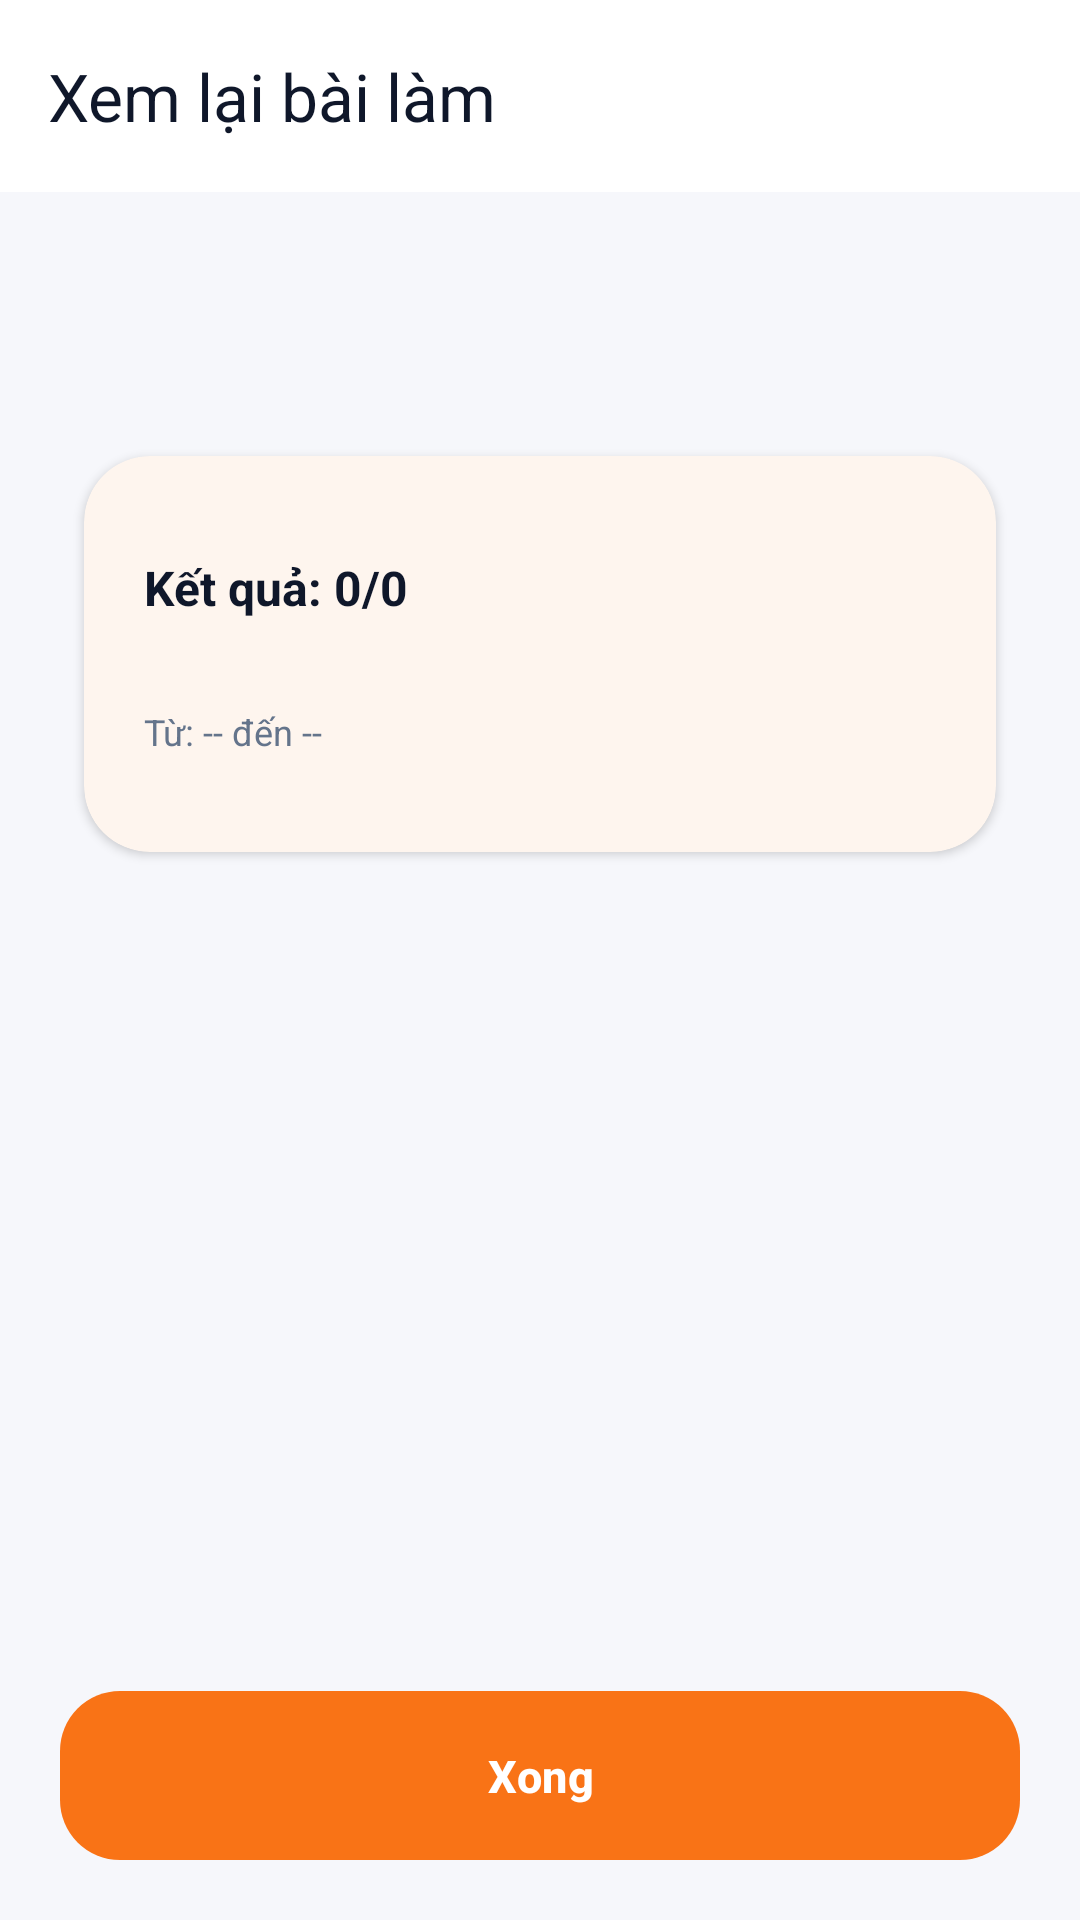

The Android layout XML behind this screen, and the referenced resources:
<!-- AndroidManifest.xml: application theme Theme.Final -->
<!-- res/layout/activity_question_review_new.xml -->
<?xml version="1.0" encoding="utf-8"?>
<androidx.coordinatorlayout.widget.CoordinatorLayout xmlns:android="http://schemas.android.com/apk/res/android"
    xmlns:app="http://schemas.android.com/apk/res-auto"
    android:layout_width="match_parent"
    android:layout_height="match_parent"
    android:background="@color/color_background">

    
    <androidx.core.widget.NestedScrollView
        android:layout_width="match_parent"
        android:layout_height="match_parent"
        android:fillViewport="true"
        app:layout_behavior="@string/appbar_scrolling_view_behavior">

        <LinearLayout
            android:layout_width="match_parent"
            android:layout_height="wrap_content"
            android:orientation="vertical"
            android:paddingHorizontal="@dimen/spacing_page_horizontal"
            android:paddingTop="80dp"
            android:paddingBottom="100dp">

            
            <com.google.android.material.card.MaterialCardView
                android:layout_width="match_parent"
                android:layout_height="wrap_content"
                style="@style/Widget.App.Card.Large"
                android:layout_marginBottom="@dimen/spacing_section_vertical"
                android:contentDescription="@string/app_name">

                <LinearLayout
                    android:layout_width="match_parent"
                    android:layout_height="wrap_content"
                    android:orientation="vertical"
                    android:padding="@dimen/spacing_page_horizontal">

                    <TextView
                        android:id="@+id/txt_review_stats"
                        android:layout_width="match_parent"
                        android:layout_height="wrap_content"
                        style="@style/TextSectionTitle"
                        android:text="Kết quả: 0/0"
                        android:textColor="@color/color_text_primary"
                        android:minHeight="48dp"
                        android:gravity="center_vertical" />

                    <TextView
                        android:id="@+id/txt_review_time"
                        android:layout_width="match_parent"
                        android:layout_height="wrap_content"
                        style="@style/TextCaption"
                        android:layout_marginTop="4dp"
                        android:text="Từ: -- đến --"
                        android:textColor="@color/color_text_secondary"
                        android:minHeight="40dp"
                        android:gravity="center_vertical" />
                </LinearLayout>
            </com.google.android.material.card.MaterialCardView>

            
            <androidx.recyclerview.widget.RecyclerView
                android:id="@+id/rv_review_questions"
                android:layout_width="match_parent"
                android:layout_height="wrap_content"
                android:clipToPadding="false"
                android:nestedScrollingEnabled="false"
                android:paddingBottom="@dimen/spacing_section_vertical"
                app:layoutManager="androidx.recyclerview.widget.LinearLayoutManager" />
        </LinearLayout>
    </androidx.core.widget.NestedScrollView>

    
    <com.google.android.material.appbar.AppBarLayout
        android:layout_width="match_parent"
        android:layout_height="wrap_content"
        android:background="@android:color/transparent"
        app:elevation="0dp">

        <com.google.android.material.appbar.MaterialToolbar
            android:id="@+id/toolbar"
            android:layout_width="match_parent"
            android:layout_height="?attr/actionBarSize"
            android:background="@color/color_surface"
            app:navigationIcon="@drawable/ic_arrow_back"
            app:title="Xem lại bài làm"
            app:titleTextColor="@color/color_text_primary" />
    </com.google.android.material.appbar.AppBarLayout>

    
    <com.google.android.material.button.MaterialButton
        android:id="@+id/btn_review_done"
        android:layout_width="match_parent"
        android:layout_height="wrap_content"
        android:layout_gravity="bottom"
        android:layout_margin="@dimen/spacing_page_horizontal"
        style="@style/ButtonPrimary"
        android:text="Xong"
        android:minHeight="56dp"
        android:contentDescription="@string/app_name" />

</androidx.coordinatorlayout.widget.CoordinatorLayout>
<!-- resources referenced by this layout -->
<resources>
  <color name="color_background">#F6F7FB</color>
  <color name="color_surface">#FFFFFF</color>
  <color name="color_text_primary">#0F172A</color>
  <color name="color_text_secondary">#64748B</color>
  <dimen name="spacing_page_horizontal">20dp</dimen>
  <dimen name="spacing_section_vertical">24dp</dimen>
  <string name="app_name">GPLX - Ôn Thi Bằng Lái Xe</string>
  <style name="TextCaption">
          <item name="android:textColor">@color/color_text_secondary</item>
          <item name="android:textSize">12sp</item>
      </style>
  <style name="TextSectionTitle">
          <item name="android:textColor">@color/color_text_primary</item>
          <item name="android:textSize">16sp</item>
          <item name="android:textStyle">bold</item>
      </style>
  <style name="Widget.App.Card.Large" parent="Widget.Material3.CardView.Elevated">
          <item name="cardCornerRadius">@dimen/radius_card_large</item>
          <item name="cardElevation">@dimen/elev_card</item>
          <item name="cardBackgroundColor">@color/color_surface</item>
          <item name="android:layout_margin">@dimen/spacing_medium</item>
      </style>
  <style name="Theme.Final" parent="Base.Theme.Final" />
  <color name="color_on_primary">#FFFFFF</color>
  <dimen name="radius_button">20dp</dimen>
  <dimen name="padding_medium">16dp</dimen>
  <dimen name="button_height">48dp</dimen>
  <dimen name="radius_card_large">22dp</dimen>
  <dimen name="elev_card">2dp</dimen>
  <dimen name="spacing_medium">8dp</dimen>
  <color name="ripple_primary">#33F97316</color>
  <color name="button_primary_disabled">#66F97316</color>
  <color name="button_primary_pressed">#EA580C</color>
  <color name="color_primary">#F97316</color>
  <color name="color_primary_variant">#FB923C</color>
  <color name="color_surface_soft">#F1F3F8</color>
  <color name="color_hero_bg">#0B1220</color>
  <style name="ButtonOutline" parent="Widget.Material3.Button.OutlinedButton">
          <item name="android:background">@drawable/btn_outline</item>
          <item name="android:textColor">@color/color_primary</item>
          <item name="android:textSize">15sp</item>
          <item name="cornerRadius">@dimen/radius_button</item>
          <item name="strokeColor">@color/color_outline</item>
          <item name="android:paddingStart">@dimen/padding_medium</item>
          <item name="android:paddingEnd">@dimen/padding_medium</item>
          <item name="android:paddingTop">14dp</item>
          <item name="android:paddingBottom">14dp</item>
      </style>
  <style name="ButtonSecondary" parent="Widget.Material3.Button.OutlinedButton">
          <item name="android:background">@drawable/btn_secondary</item>
          <item name="android:textColor">@color/color_on_primary</item>
          <item name="android:textSize">15sp</item>
          <item name="cornerRadius">@dimen/radius_button</item>
          <item name="android:paddingStart">@dimen/padding_medium</item>
          <item name="android:paddingEnd">@dimen/padding_medium</item>
          <item name="android:paddingTop">14dp</item>
          <item name="android:paddingBottom">14dp</item>
      </style>
  <color name="color_outline">#E5E7EB</color>
  <color name="ripple_outline">#33111111</color>
  <color name="button_outline_stroke_disabled">#66F97316</color>
  <color name="button_outline_stroke">@color/color_primary</color>
  <color name="ripple_secondary">#33FB923C</color>
  <color name="button_secondary_disabled">#66FB923C</color>
  <color name="button_secondary_pressed">#F97316</color>
  <color name="button_secondary">@color/color_primary_variant</color>
</resources>
